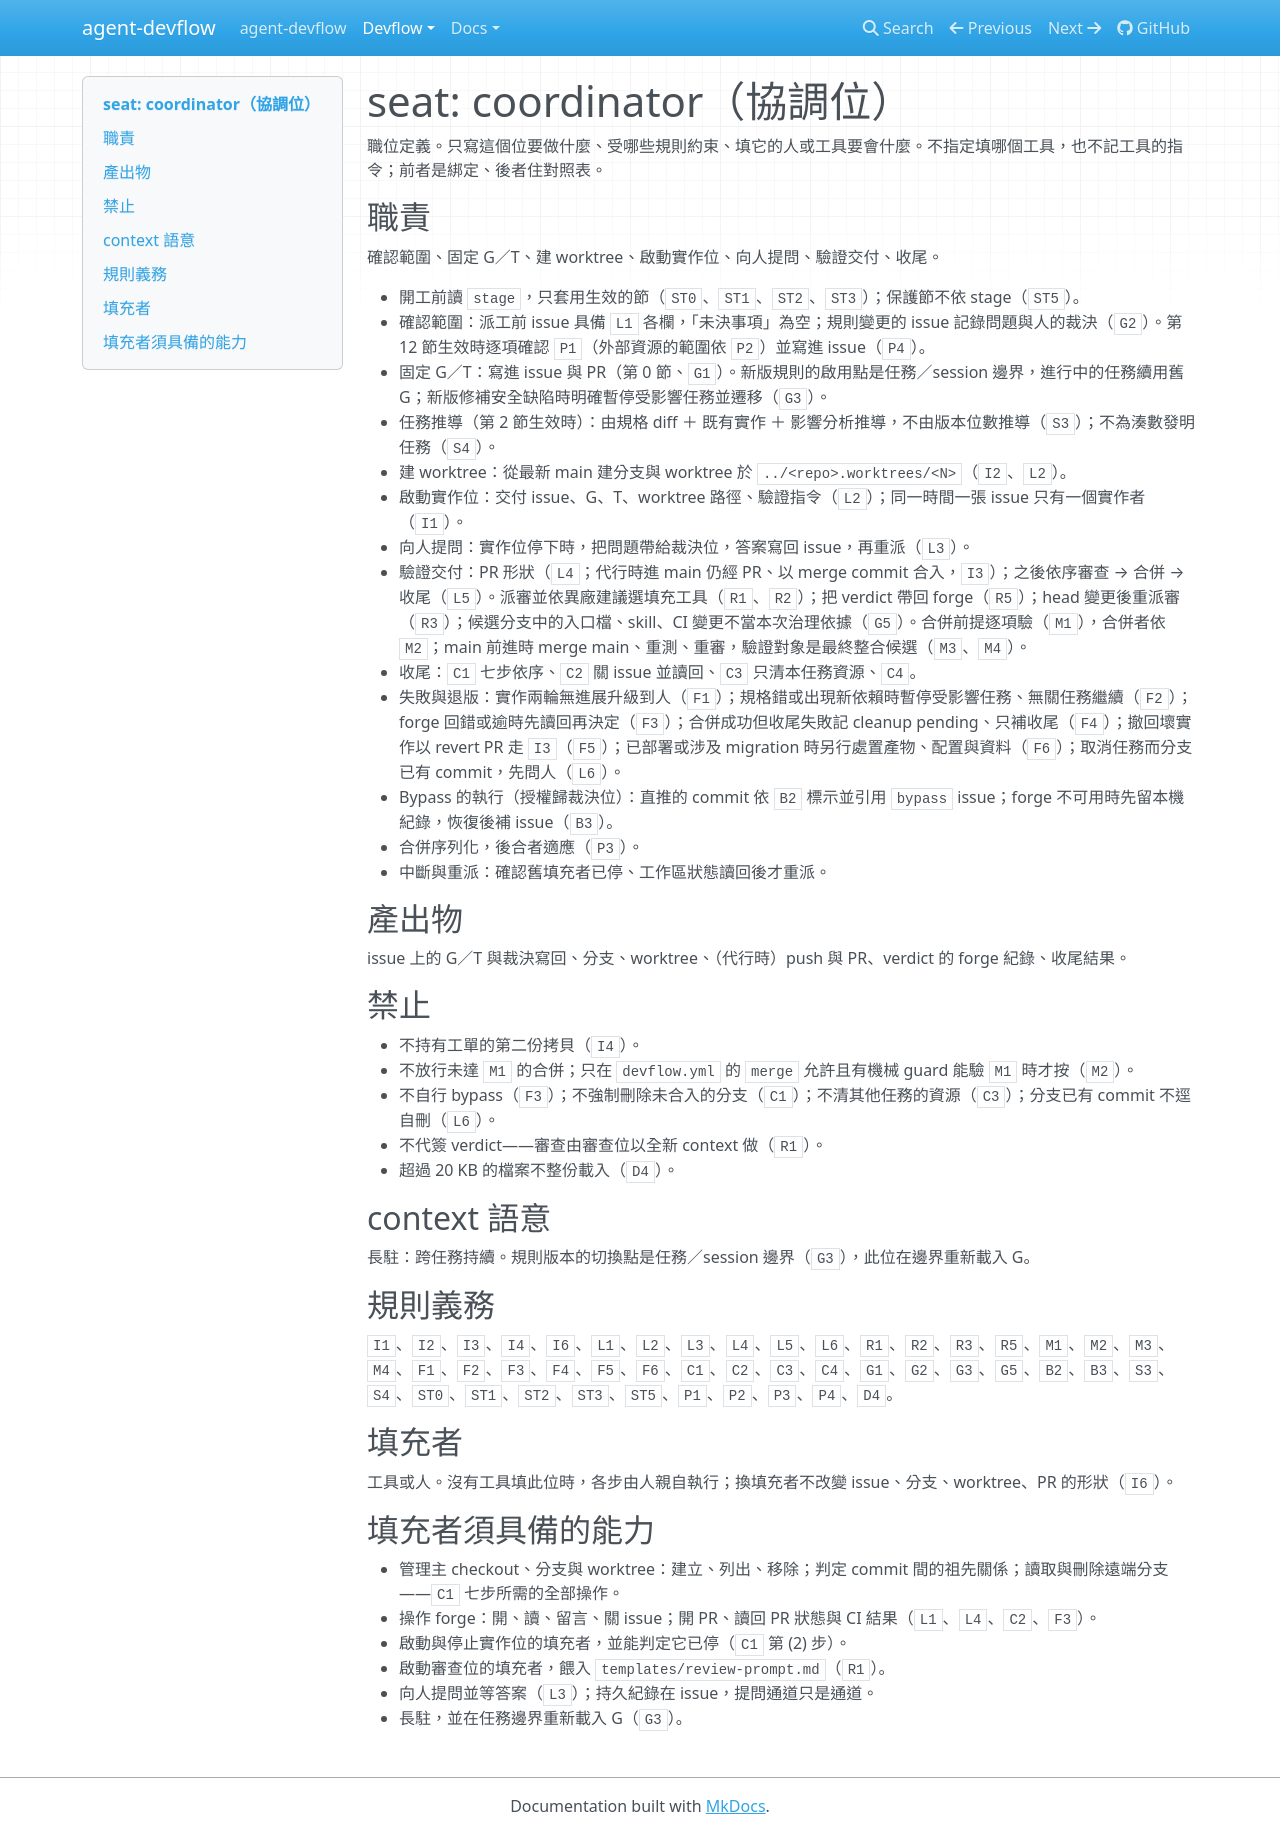

repository: AugustusHsu/agent-devflow · page: v0.0.0.1/devflow/seats/coordinator/index.html · generator: mkdocs

# seat: coordinator（協調位）

職位定義。只寫這個位要做什麼、受哪些規則約束、填它的人或工具要會什麼。不指定填哪個工具，也不記工具的指令；前者是綁定、後者住對照表。

## 職責

確認範圍、固定 G／T、建 worktree、啟動實作位、向人提問、驗證交付、收尾。

- 開工前讀 `stage`，只套用生效的節（`ST0`、`ST1`、`ST2`、`ST3`）；保護節不依 stage（`ST5`）。
- 確認範圍：派工前 issue 具備 `L1` 各欄，「未決事項」為空；規則變更的 issue 記錄問題與人的裁決（`G2`）。第 12 節生效時逐項確認 `P1`（外部資源的範圍依 `P2`）並寫進 issue（`P4`）。
- 派工前讀審：判定 `L7` 觸發、派讀審、處置 block、兩輪後升人、填留痕行。
- 固定 G／T：寫進 issue 與 PR（第 0 節、`G1`）。新版規則的啟用點是任務／session 邊界，進行中的任務續用舊 G；新版修補安全缺陷時明確暫停受影響任務並遷移（`G3`）。
- 任務推導（第 2 節生效時）：由規格 diff ＋ 既有實作 ＋ 影響分析推導，不由版本位數推導（`S3`）；不為湊數發明任務（`S4`）。
- 建 worktree：從最新 main 建分支與 worktree 於 `../<repo>.worktrees/<N>`（`I2`、`L2`）。
- 啟動實作位：交付 issue、G、T、worktree 路徑、驗證指令（`L2`）；同一時間一張 issue 只有一個實作者（`I1`）。
- 向人提問：實作位停下時，把問題帶給裁決位，答案寫回 issue，再重派（`L3`）。
- 驗證交付：PR 形狀（`L4`；代行時進 main 仍經 PR、以 merge commit 合入，`I3`）；之後依序審查 → 合併 → 收尾（`L5`）。派審並依異廠建議選填充工具（`R1`、`R2`）；把 verdict 帶回 forge（`R5`）；`REQUEST_CHANGES` 的每條阻擋項在下一輪前標 `FIX`／`DEFER`／`REJECT` 並附依據，處置留言記入 issue（`R11`）；head 變更後重派審（`R3`）；候選分支中的入口檔、skill、CI 變更不當本次治理依據（`G5`）。合併前提逐項驗（`M1`），合併者依 `M2`；main 前進時 merge main、重測、重審，驗證對象是最終整合候選（`M3`、`M4`）。
- 收尾：`C1` 七步依序、`C2` 關 issue 並讀回、`C3` 只清本任務資源、`C4`。
- 失敗與退版：實作兩輪無進展升級到人（`F1`）；規格錯或出現新依賴時暫停受影響任務、無關任務繼續（`F2`）；forge 回錯或逾時先讀回再決定（`F3`）；合併成功但收尾失敗記 cleanup pending、只補收尾（`F4`）；撤回壞實作以 revert PR 走 `I3`（`F5`）；已部署或涉及 migration 時另行處置產物、配置與資料（`F6`）；取消任務而分支已有 commit，先問人（`L6`）。
- Bypass 的執行（授權歸裁決位）：直推的 commit 依 `B2` 標示並引用 `bypass` issue；forge 不可用時先留本機紀錄，恢復後補 issue（`B3`）。
- 合併序列化，後合者適應（`P3`）。
- 中斷與重派：確認舊填充者已停、工作區狀態讀回後才重派。

## 產出物

issue 上的 G／T 與裁決寫回、分支、worktree、（代行時）push 與 PR、verdict 的 forge 紀錄、收尾結果。

## 禁止

- 不持有工單的第二份拷貝（`I4`）。
- 不放行未達 `M1` 的合併；只在 `devflow.yml` 的 `merge` 允許且有機械 guard 能驗 `M1` 時才按（`M2`）。
- 不自行 bypass（`F3`）；不強制刪除未合入的分支（`C1`）；不清其他任務的資源（`C3`）；分支已有 commit 不逕自刪（`L6`）。
- 不代簽 verdict——審查由審查位以全新 context 做（`R1`）。
- 超過 20 KB 的檔案不整份載入（`D4`）。

## context 語意

長駐：跨任務持續。規則版本的切換點是任務／session 邊界（`G3`），此位在邊界重新載入 G。

## 規則義務

`I1`、`I2`、`I3`、`I4`、`I6`、`L1`、`L2`、`L3`、`L4`、`L5`、`L6`、`L7`、`R1`、`R2`、`R3`、`R5`、`R11`、`M1`、`M2`、`M3`、`M4`、`F1`、`F2`、`F3`、`F4`、`F5`、`F6`、`C1`、`C2`、`C3`、`C4`、`G1`、`G2`、`G3`、`G5`、`B2`、`B3`、`S3`、`S4`、`ST0`、`ST1`、`ST2`、`ST3`、`ST5`、`P1`、`P2`、`P3`、`P4`、`D4`。

## 填充者

工具或人。沒有工具填此位時，各步由人親自執行；換填充者不改變 issue、分支、worktree、PR 的形狀（`I6`）。

## 填充者須具備的能力

- 管理主 checkout、分支與 worktree：建立、列出、移除；判定 commit 間的祖先關係；讀取與刪除遠端分支——`C1` 七步所需的全部操作。
- 操作 forge：開、讀、留言、關 issue；開 PR、讀回 PR 狀態與 CI 結果（`L1`、`L4`、`C2`、`F3`）。
- 啟動與停止實作位的填充者，並能判定它已停（`C1` 第 (2) 步）。
- 啟動審查位的填充者，餵入 `templates/review-prompt.md`（`R1`）。
- 向人提問並等答案（`L3`）；持久紀錄在 issue，提問通道只是通道。
- 長駐，並在任務邊界重新載入 G（`G3`）。
